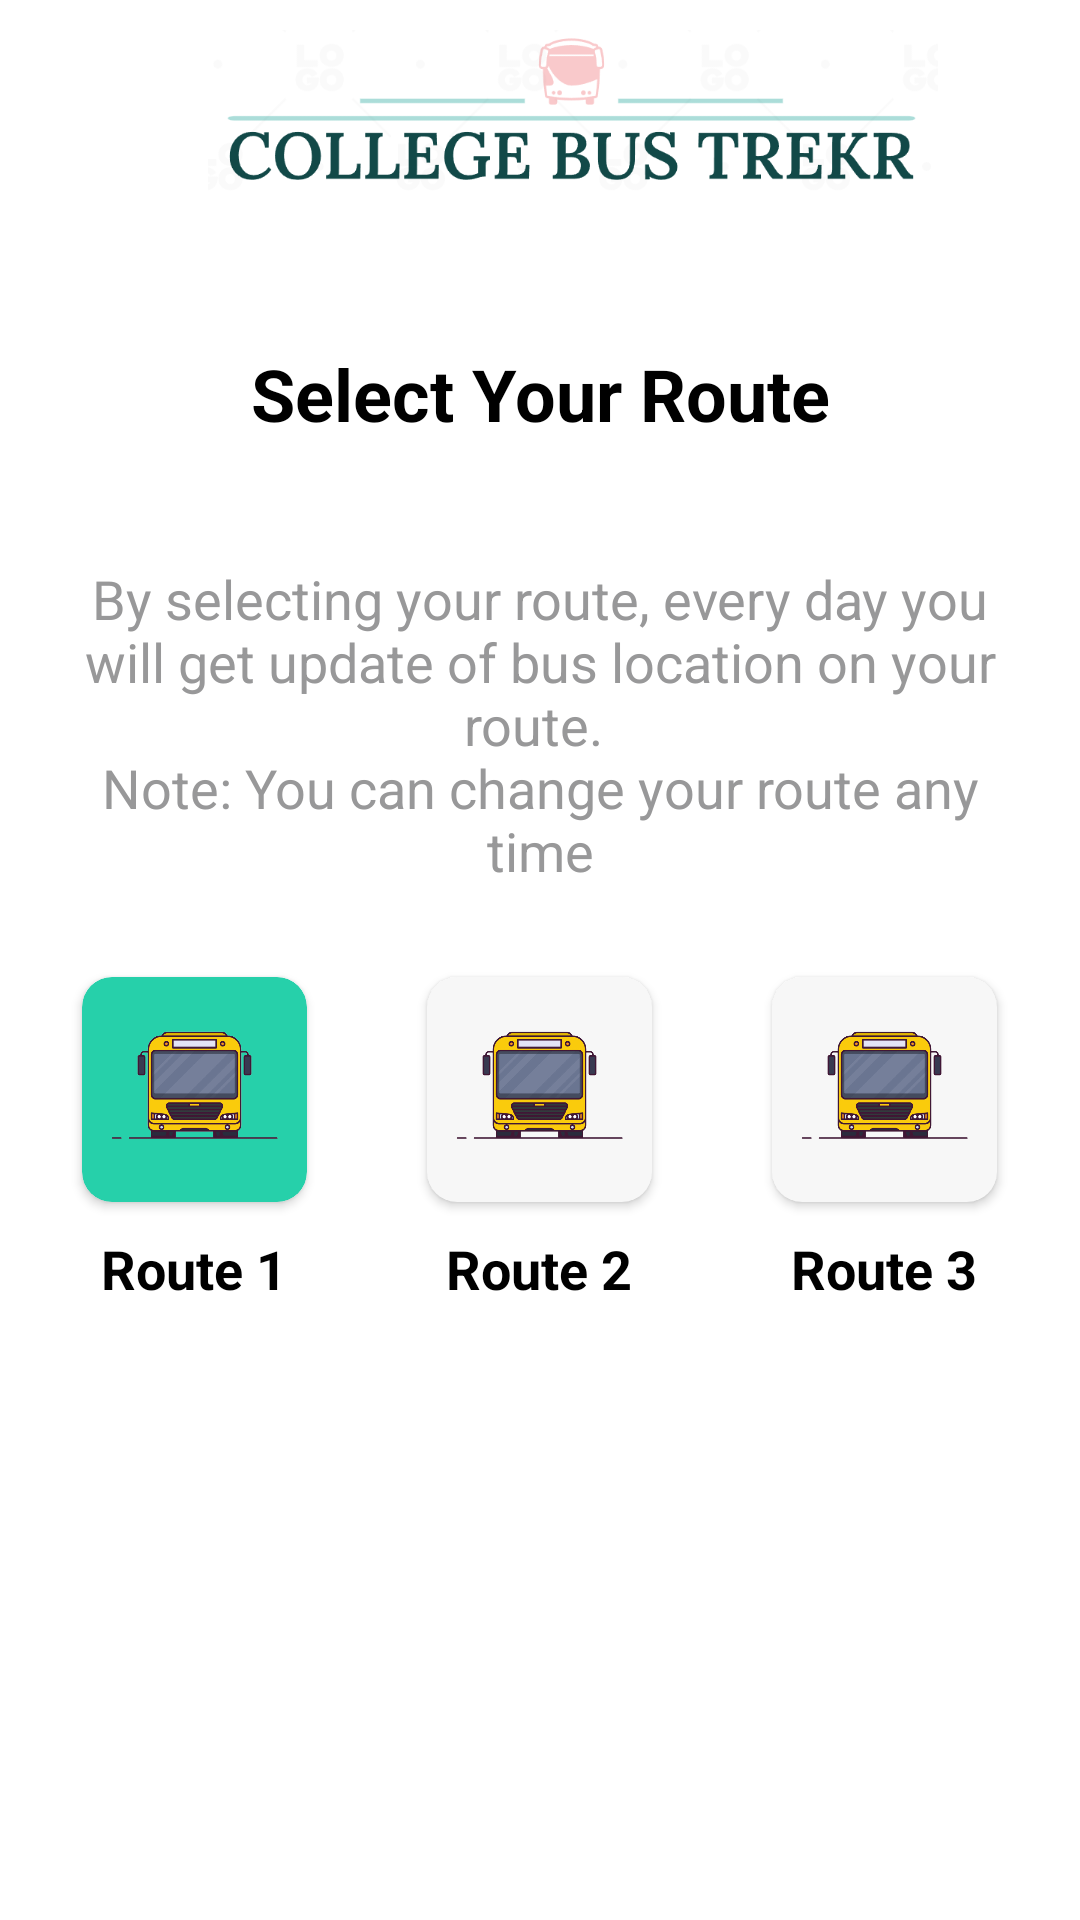

The Android layout XML behind this screen, and the referenced resources:
<!-- AndroidManifest.xml: application theme Theme.DBTS -->
<!-- res/layout/activity_route_selection.xml -->
<?xml version="1.0" encoding="utf-8"?>
<androidx.constraintlayout.widget.ConstraintLayout xmlns:android="http://schemas.android.com/apk/res/android"
    xmlns:app="http://schemas.android.com/apk/res-auto"
    xmlns:tools="http://schemas.android.com/tools"
    android:layout_width="match_parent"
    android:layout_height="match_parent"
    android:background="@color/white"
    android:elevation="0dp"
    android:theme="@style/Theme.DBTS.GetStarted"
    tools:context=".RouteSelection">

    <com.google.android.material.appbar.AppBarLayout
        android:id="@+id/AppBarLayout"
        android:layout_width="match_parent"
        android:layout_height="wrap_content"
        app:elevation="0dp"
        app:layout_constraintEnd_toEndOf="parent"
        app:layout_constraintStart_toStartOf="parent"
        app:layout_constraintTop_toTopOf="parent">

        <androidx.appcompat.widget.Toolbar
            android:id="@+id/ToolBar"
            android:layout_width="match_parent"
            android:layout_height="wrap_content"
            android:background="@color/white"
            android:minHeight="?actionBarSize"
            android:scrollbarAlwaysDrawVerticalTrack="true"
            android:theme="@style/AppTheme.PopupOverlay"
            app:elevation="0dp"
            app:logo="@drawable/arrow_back"
            app:logoDescription="@string/app_name">

            <androidx.constraintlayout.widget.ConstraintLayout
                android:layout_width="match_parent"
                android:layout_height="wrap_content"
                android:elevation="0dp">

                <ImageView
                    android:layout_width="300dp"
                    android:layout_height="75dp"
                    android:layout_marginStart="25dp"
                    android:contentDescription="@string/app_name"
                    android:padding="10dp"
                    android:src="@drawable/in_app_logo"
                    app:layout_constraintBottom_toBottomOf="parent"
                    app:layout_constraintStart_toStartOf="parent"
                    app:layout_constraintTop_toTopOf="parent" />

            </androidx.constraintlayout.widget.ConstraintLayout>
        </androidx.appcompat.widget.Toolbar>
    </com.google.android.material.appbar.AppBarLayout>

    <TextView
        android:id="@+id/SelectYourRoute"
        android:layout_width="match_parent"
        android:layout_height="wrap_content"
        android:layout_marginTop="30dp"
        android:fontFamily="sans-serif"
        android:padding="10dp"
        android:text="Select Your Route"
        android:textAlignment="center"
        android:textColor="@color/black"
        android:textSize="24dp"
        android:textStyle="bold"
        app:layout_constraintEnd_toEndOf="parent"
        app:layout_constraintStart_toStartOf="parent"
        app:layout_constraintTop_toBottomOf="@id/AppBarLayout" />

    <TextView
        android:id="@+id/SelectYourRoute_TagLine"
        android:layout_width="wrap_content"
        android:layout_height="wrap_content"
        android:fontFamily="sans-serif"
        android:padding="20dp"
        android:layout_margin="10dp"
        android:text="@string/RouteSelectionLine"
        android:textAlignment="center"
        android:textColor="@color/TagLineColor"
        android:textSize="18dp"
        app:layout_constraintEnd_toEndOf="parent"
        app:layout_constraintStart_toStartOf="parent"
        app:layout_constraintTop_toBottomOf="@+id/SelectYourRoute" />

    <LinearLayout
        android:id="@+id/LinearLayout_RouteSet"
        android:layout_width="match_parent"
        android:layout_height="wrap_content"
        android:gravity="center"
        android:orientation="horizontal"
        app:layout_constraintEnd_toEndOf="parent"
        app:layout_constraintStart_toStartOf="parent"
        app:layout_constraintTop_toBottomOf="@id/SelectYourRoute_TagLine">

        <LinearLayout
            android:layout_width="wrap_content"
            android:layout_height="wrap_content"
            android:orientation="vertical">

            <androidx.cardview.widget.CardView
                android:id="@+id/RouteNo1Card"
                android:layout_width="wrap_content"
                android:layout_height="wrap_content"
                android:backgroundTint="@color/ActivatedRoute"
                android:layout_marginTop="10dp"
                android:layout_marginBottom="10dp"
                android:layout_marginStart="20dp"
                android:layout_marginEnd="20dp"
                app:cardCornerRadius="10dp">

                <ImageView
                    android:layout_width="75dp"
                    android:layout_height="75dp"
                    android:adjustViewBounds="true"
                    android:padding="5dp"
                    android:src="@drawable/routeselectionbus" />

            </androidx.cardview.widget.CardView>

            <TextView
                android:id="@+id/RouteNo1"
                android:layout_width="match_parent"
                android:layout_height="wrap_content"
                android:fontFamily="sans-serif"
                android:text="Route 1"
                android:textAlignment="center"
                android:textColor="@color/black"
                android:textSize="18dp"
                android:textStyle="bold" />

        </LinearLayout>

        <LinearLayout
            android:layout_width="wrap_content"
            android:layout_height="wrap_content"
            android:orientation="vertical">

            <androidx.cardview.widget.CardView
                android:id="@+id/RouteNo2Card"
                android:layout_width="wrap_content"
                android:layout_height="wrap_content"
                android:layout_marginTop="10dp"
                android:layout_marginBottom="10dp"
                android:layout_marginStart="20dp"
                android:layout_marginEnd="20dp"
                android:backgroundTint="@color/NonActivatedButtonColor"
                app:cardCornerRadius="10dp">

                <ImageView
                    android:layout_width="75dp"
                    android:layout_height="75dp"
                    android:adjustViewBounds="true"
                    android:padding="5dp"
                    android:src="@drawable/routeselectionbus" />

            </androidx.cardview.widget.CardView>

            <TextView
                android:id="@+id/RouteNo2"
                android:layout_width="match_parent"
                android:layout_height="wrap_content"
                android:fontFamily="sans-serif"
                android:text="Route 2"
                android:textAlignment="center"
                android:textColor="@color/black"
                android:textSize="18dp"
                android:textStyle="bold" />

        </LinearLayout>

        <LinearLayout
            android:layout_width="wrap_content"
            android:layout_height="wrap_content"
            android:orientation="vertical">

            <androidx.cardview.widget.CardView
                android:id="@+id/RouteNo3Card"
                android:layout_width="wrap_content"
                android:layout_height="wrap_content"
                android:layout_marginTop="10dp"
                android:layout_marginBottom="10dp"
                android:layout_marginStart="20dp"
                android:layout_marginEnd="20dp"
                android:backgroundTint="@color/NonActivatedButtonColor"
                app:cardCornerRadius="10dp">

                <ImageView
                    android:layout_width="75dp"
                    android:layout_height="75dp"
                    android:adjustViewBounds="true"
                    android:padding="5dp"
                    android:src="@drawable/routeselectionbus" />

            </androidx.cardview.widget.CardView>

            <TextView
                android:id="@+id/RouteNo3"
                android:layout_width="match_parent"
                android:layout_height="wrap_content"
                android:fontFamily="sans-serif"
                android:text="Route 3"
                android:textAlignment="center"
                android:textColor="@color/black"
                android:textSize="18dp"
                android:textStyle="bold" />

        </LinearLayout>


    </LinearLayout>
</androidx.constraintlayout.widget.ConstraintLayout>
<!-- resources referenced by this layout -->
<resources>
  <color name="ActivatedRoute">#26d0aa</color>
  <color name="NonActivatedButtonColor">#f7f7f7</color>
  <color name="TagLineColor">#989899</color>
  <color name="black">#FF000000</color>
  <color name="white">#FFFFFFFF</color>
  <!-- drawable in_app_logo: png bitmap (drawable, 21372 bytes) -->
  <!-- drawable routeselectionbus: png bitmap (drawable, 51455 bytes) -->
  <string name="RouteSelectionLine">By selecting your route, every day you will get update of bus location on your route. \nNote: You can change your route any time</string>
  <string name="app_name">DBTS Trekr</string>
  <style name="AppTheme.PopupOverlay" parent="ThemeOverlay.AppCompat.Light" />
  <style name="Theme.DBTS.GetStarted" parent="Theme.AppCompat.Light.NoActionBar">
          <item name="android:forceDarkAllowed" tools:targetApi="Q">false</item>
          <item name="colorPrimary">@color/white</item>
          <item name="colorPrimaryDark">@color/white</item>
          <item name="colorAccent">@color/white</item>
          <item name="android:windowLightStatusBar">true</item>
      </style>
  <style name="Theme.DBTS" parent="Theme.MaterialComponents.Light.DarkActionBar">
          
          <item name="colorPrimary">@color/purple_500</item>
          <item name="colorPrimaryDark">@color/purple_700</item>
          <item name="colorAccent">@color/teal_200</item>
          
      </style>
  <color name="purple_500">#FF6200EE</color>
  <color name="purple_700">#FF3700B3</color>
  <color name="teal_200">#FF03DAC5</color>
</resources>
